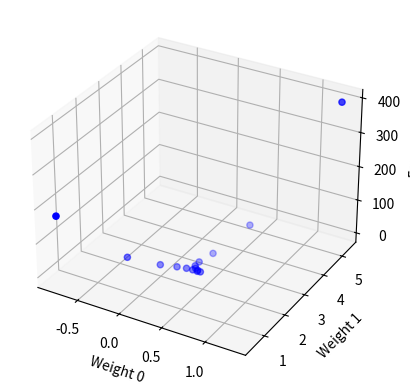

Source code (Python):
import numpy as np
import matplotlib.pyplot as plt

def activation(x):
    return x


def perceptron(x, w):
    return activation(np.dot(x, w[1:]) + w[0])


def error(y, y_hat):
    return y - y_hat


def gradient_descent(x, e, w, lr):
    u = lr
    w_new = np.zeros(w.shape)
    w_new[0] = w[0] + u * np.sum(e)
    w_new[1:] = w[1:] + u * np.dot(e, x)
    return w_new

errors = []
weights = []

# Training function
def train(x, y, w, epochs, lr):
    for epoch in range(epochs):
        print(f"Epoch: {epoch + 1}")
        y_hat = perceptron(x, w)
        e = error(y, y_hat)
        w = gradient_descent(x, e, w, lr)
        print(f"Error: {np.sum(np.square(e))}")
        errors.append(np.sum(np.square(e)))
        print(f"Weights: {w}")
        weights.append(w.copy())  # Save a copy of weights at each epoch

    return w


inp = np.array([[1], [2], [3]])
outp = np.array([3, 5, 7])
w = np.array([-2, -2])

w = train(inp, outp, w, 15, 0.1)
print("Final weights:", w)

weights = np.array(weights)


w0 = weights[:, 0]
w1 = weights[:, 1]

W0, W1 = np.meshgrid(w0, w1)
E = np.array(errors)

fig = plt.figure()
ax = fig.add_subplot(111, projection='3d')

ax.scatter(w0, w1, E, c='b', marker='o')

ax.set_xlabel('Weight 0')
ax.set_ylabel('Weight 1')
ax.set_zlabel('Error')

plt.show()
